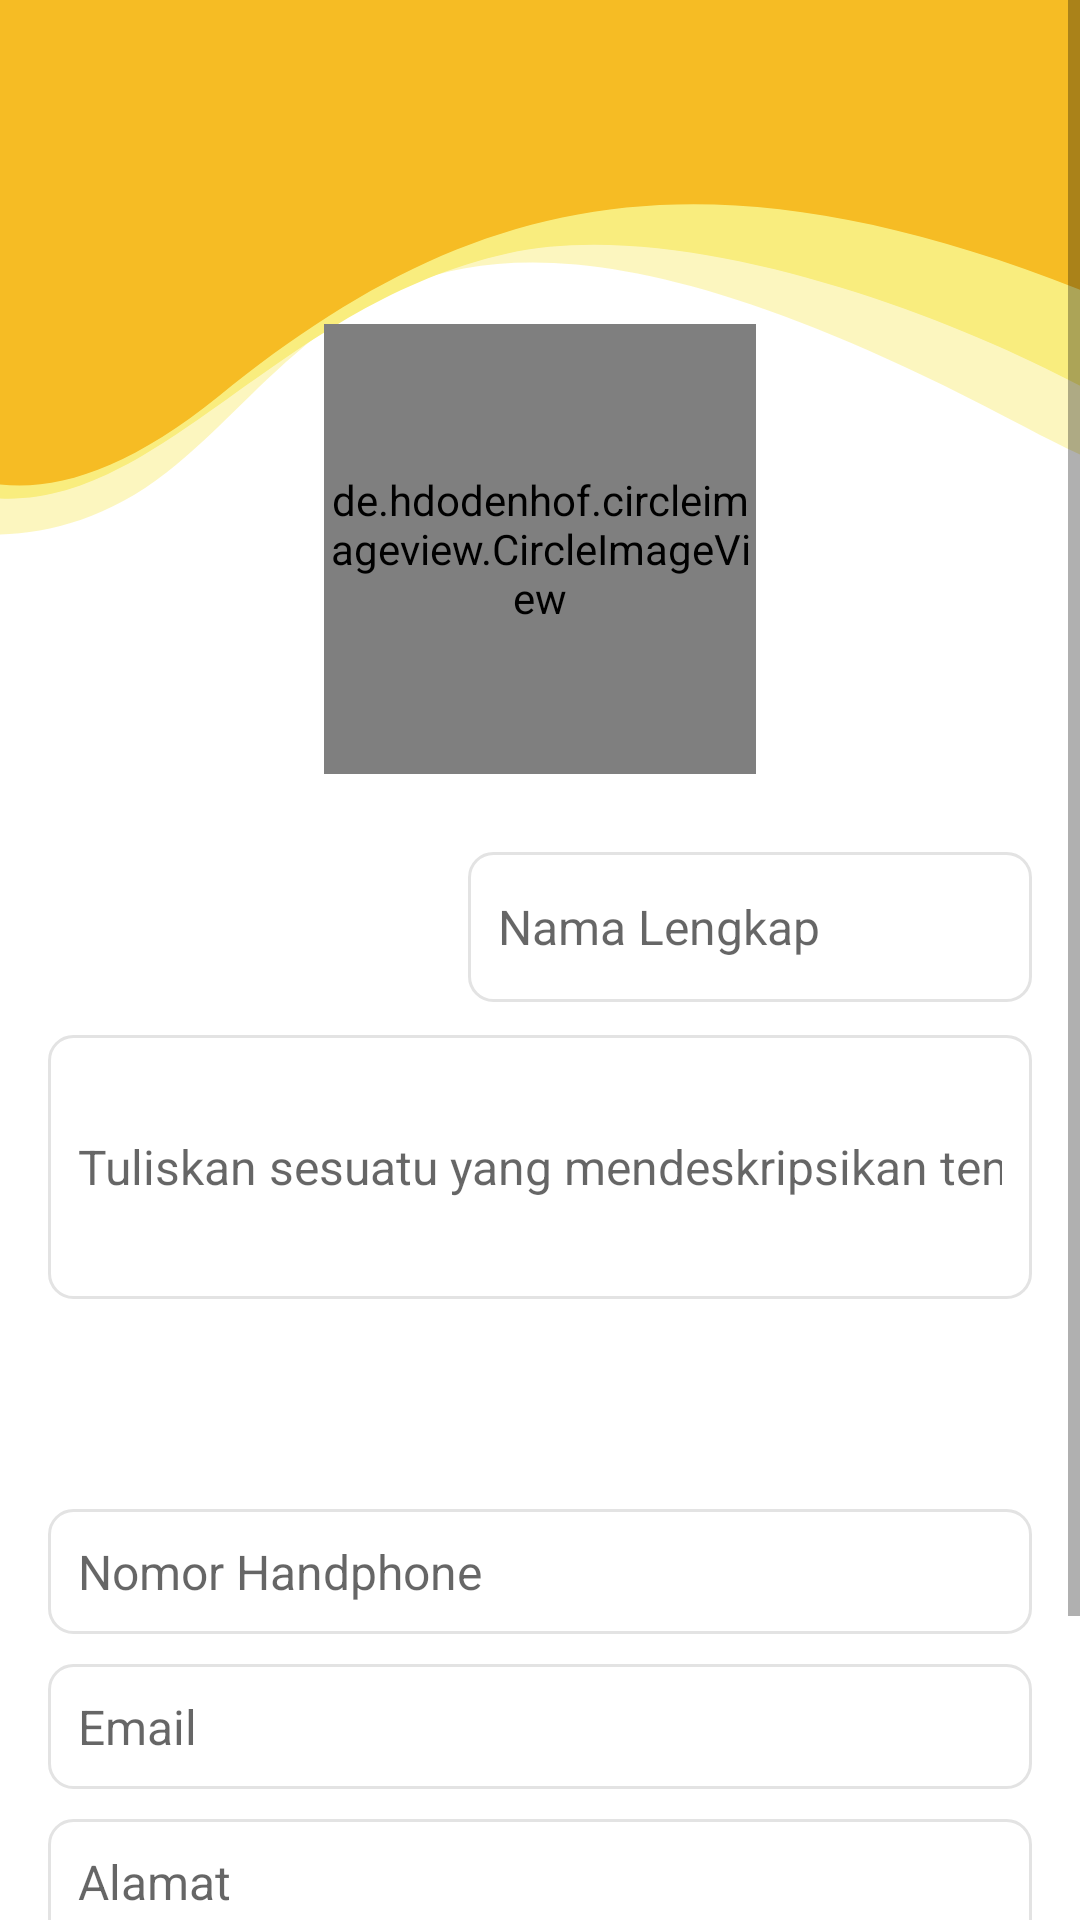

Android layout source for this screen:
<!-- AndroidManifest.xml: application theme AppTheme -->
<!-- res/layout/edit_profile.xml -->
<?xml version="1.0" encoding="utf-8"?>
<ScrollView xmlns:android="http://schemas.android.com/apk/res/android"
            android:layout_width="match_parent"
            android:layout_height="match_parent"
            android:background="@android:color/white">

    <RelativeLayout xmlns:android="http://schemas.android.com/apk/res/android"
                    xmlns:app="http://schemas.android.com/apk/res-auto"
                    android:layout_width="match_parent"
                    android:layout_height="match_parent">

        <LinearLayout
                android:id="@+id/header"
                android:layout_width="match_parent"
                android:layout_height="180dp"
                android:background="@drawable/ic_topbanner3"
                android:orientation="vertical"/>

        <android.support.v7.widget.Toolbar
                android:id="@+id/toolbarEdit"
                android:layout_width="match_parent"
                android:layout_height="wrap_content"
                app:theme="@style/ToolbarThemeWhite"
                app:titleTextColor="@android:color/white"
                />

        <de.hdodenhof.circleimageview.CircleImageView
                android:id="@+id/image_profile"
                android:layout_width="144dp"
                android:layout_height="150dp"
                android:focusable="true"
                android:layout_alignParentTop="true"
                android:layout_centerHorizontal="true"
                android:layout_marginTop="108dp"
                app:civ_border_color="@android:color/holo_orange_light"
                app:civ_border_width="2dp"/>

        <LinearLayout
                android:layout_width="match_parent"
                android:layout_height="match_parent"
                android:layout_below="@id/image_profile"
                android:orientation="vertical"
                android:padding="16dp">

            <LinearLayout
                    android:layout_width="match_parent"
                    android:layout_height="wrap_content"
                    android:layout_marginTop="10dp"
                    android:orientation="horizontal">

                <Spinner
                        android:id="@+id/sp_edit_profile_title"
                        android:background="@drawable/rounded_spinner_title"
                        android:layout_marginTop="1dp"
                        android:layout_width="130dp"
                        android:layout_height="50dp"
                        android:scrollbarSize="700dp"
                        android:spinnerMode="dropdown"
                        android:dropDownVerticalOffset="50dp"/>

                <EditText
                        android:id="@+id/et_edit_profile_nama"
                        android:layout_width="match_parent"
                        android:layout_height="50dp"
                        android:layout_marginLeft="10dp"
                        android:background="@drawable/rounded_linear_layout_border_gray"
                        android:hint="@string/nama_lengkap"
                        android:padding="10dp"
                        android:textSize="16sp"/>
            </LinearLayout>


            <EditText
                    android:id="@+id/et_deskripsi"
                    android:layout_width="match_parent"
                    android:layout_height="88dp"
                    android:background="@drawable/rounded_linear_layout_border_gray"
                    android:hint="@string/deskripsi"
                    android:layout_marginTop="10dp"
                    android:inputType="text"
                    android:padding="10dp"
                    android:paddingBottom="20sp"
                    android:textSize="16sp"/>

            <Spinner
                    android:id="@+id/sp_edit_profile_jenis_usaha"
                    android:layout_width="match_parent"
                    android:layout_height="50dp"
                    android:layout_marginTop="10dp"
                    android:background="@drawable/rounded_spinner_business"
                    android:dropDownVerticalOffset="50dp"
                    android:scrollbarSize="700sp"
                    android:spinnerMode="dropdown"/>


            <EditText
                    android:id="@+id/et_edit_profile_nomer"
                    android:layout_width="match_parent"
                    android:layout_height="wrap_content"
                    android:layout_marginTop="10dp"
                    android:background="@drawable/rounded_linear_layout_border_gray"
                    android:hint="@string/label_no_handphone"
                    android:inputType="textEmailAddress"
                    android:padding="10dp"
                    android:paddingBottom="20sp"
                    android:textSize="16sp"/>

            <EditText
                    android:id="@+id/et_email"
                    android:layout_width="match_parent"
                    android:layout_height="wrap_content"
                    android:layout_marginTop="10dp"
                    android:background="@drawable/rounded_linear_layout_border_gray"
                    android:hint="@string/email"
                    android:inputType="textEmailAddress"
                    android:padding="10dp"
                    android:paddingBottom="20sp"
                    android:textSize="16sp"/>

            <EditText
                    android:id="@+id/et_alamat"
                    android:layout_width="match_parent"
                    android:layout_height="wrap_content"
                    android:layout_marginTop="10dp"
                    android:background="@drawable/rounded_linear_layout_border_gray"
                    android:hint="@string/alamat"
                    android:inputType="textEmailAddress"
                    android:padding="10dp"
                    android:paddingBottom="20sp"
                    android:textSize="16sp"/>

            <Button
                    android:id="@+id/btn_simpan_profile"
                    android:layout_width="300dp"
                    android:layout_height="wrap_content"
                    android:layout_gravity="center"
                    android:layout_marginTop="40dp"
                    android:background="@drawable/rounded_button_style"
                    android:text="@string/simpan"
                    android:textSize="18dp"
                    android:textColor="#ffff"/>
        </LinearLayout>
        <ProgressBar
                android:id="@+id/progressBar_profile"
                android:layout_width="50dp"
                android:layout_height="match_parent"
                android:layout_centerInParent="true"
                android:visibility="gone"/>
    </RelativeLayout>
</ScrollView>
<!-- resources referenced by this layout -->
<resources>
  <!-- drawable ic_topbanner3 (drawable) -->
  <vector android:height="24dp" android:viewportHeight="180"
      android:viewportWidth="360" android:width="24dp" xmlns:android="http://schemas.android.com/apk/res/android">
      <path android:fillColor="#ffffff" android:pathData="M0,0h360v180h-360z"/>
      <path android:fillColor="#ffffff" android:pathData="M0,0h360v180h-360z"/>
      <path android:fillAlpha="0.5" android:fillColor="#F9ED7E" android:pathData="M55.5,157.5C11.9,191.5 -33.333,176 -50.5,164L-69,-51L-37.5,-55L59,-65L381,-58.5C436.833,45.333 507.2,230.9 342,142.5C135.5,32 110,115 55.5,157.5Z"/>
      <path android:fillColor="#F9ED7E" android:pathData="M169.159,84.5C231.541,70.626 328.326,109.833 369.659,134C393.659,109 582.159,-17.5 369.659,-32H332.159L75.159,-39L-96.341,-17.5C-143.841,-4.667 -155.5,40 -73.5,124C29,229 63.5,108 169.159,84.5Z"/>
      <path android:fillColor="#F6BC24" android:pathData="M371,101L495.5,67.008C455,8.841 371,-107.592 359,-107.992C347,-108.392 43.333,-93.825 -107,-86.492L-94,21C-74,61.167 -47.485,229.297 73,132C153.5,66.992 231,43 371,101Z"/>
  </vector>
  <!-- drawable rounded_linear_layout_border_gray (drawable) -->
  <?xml version="1.0" encoding="utf-8"?>
  <shape xmlns:android="http://schemas.android.com/apk/res/android" >
      <stroke
          android:width="1dp"
          android:color="@color/colorGray" />
  
      <solid android:color="@android:color/white" />
  
      <corners android:radius="8dp" />
  </shape>
  <!-- drawable rounded_spinner_business (drawable) -->
  <?xml version="1.0" encoding="utf-8"?>
  <selector xmlns:android="http://schemas.android.com/apk/res/android">
      <item>
          <layer-list>
              <item>
                  <shape android:shape="rectangle">
                      <padding
                              android:left="4dp"
                              android:top="7dp"
                              android:right="4dp"
                              android:bottom="7dp"
                              />
                      <solid android:color="@color/colorWhite" />
                      <stroke android:width="1dp" android:color="@color/colorGray" />
                      <corners android:radius="5dp" />
                  </shape>
              </item>
              <item>
                  <bitmap android:gravity="center|right" android:src="@drawable/ic_arrow_down"/>
              </item>
          </layer-list>
      </item>
  </selector>
  <string name="alamat">Alamat</string>
  <string name="deskripsi">Tuliskan sesuatu yang mendeskripsikan tentang anda, maksimal 140 karakter</string>
  <string name="email">Email</string>
  <string name="label_no_handphone">Nomor Handphone</string>
  <string name="nama_lengkap">Nama Lengkap</string>
  <string name="simpan">Simpan</string>
  <style name="ToolbarThemeWhite" parent="@style/ThemeOverlay.AppCompat.ActionBar">
          
          <item name="colorControlNormal">@android:color/white</item>
  
  
  
      </style>
  <style name="AppTheme" parent="Theme.AppCompat.Light.DarkActionBar">
          
          <item name="colorPrimary">@color/colorPrimary</item>
          <item name="colorPrimaryDark">@color/Title</item>
          <item name="colorAccent">@color/colorAccent</item>
      </style>
  <color name="colorGray">#E3E3E3</color>
  <color name="colorWhite">#FFFFFF</color>
  <color name="colorPrimary">#F6BC24</color>
  <color name="Title">#F6BC24</color>
  <color name="colorAccent">#D81B60</color>
</resources>
